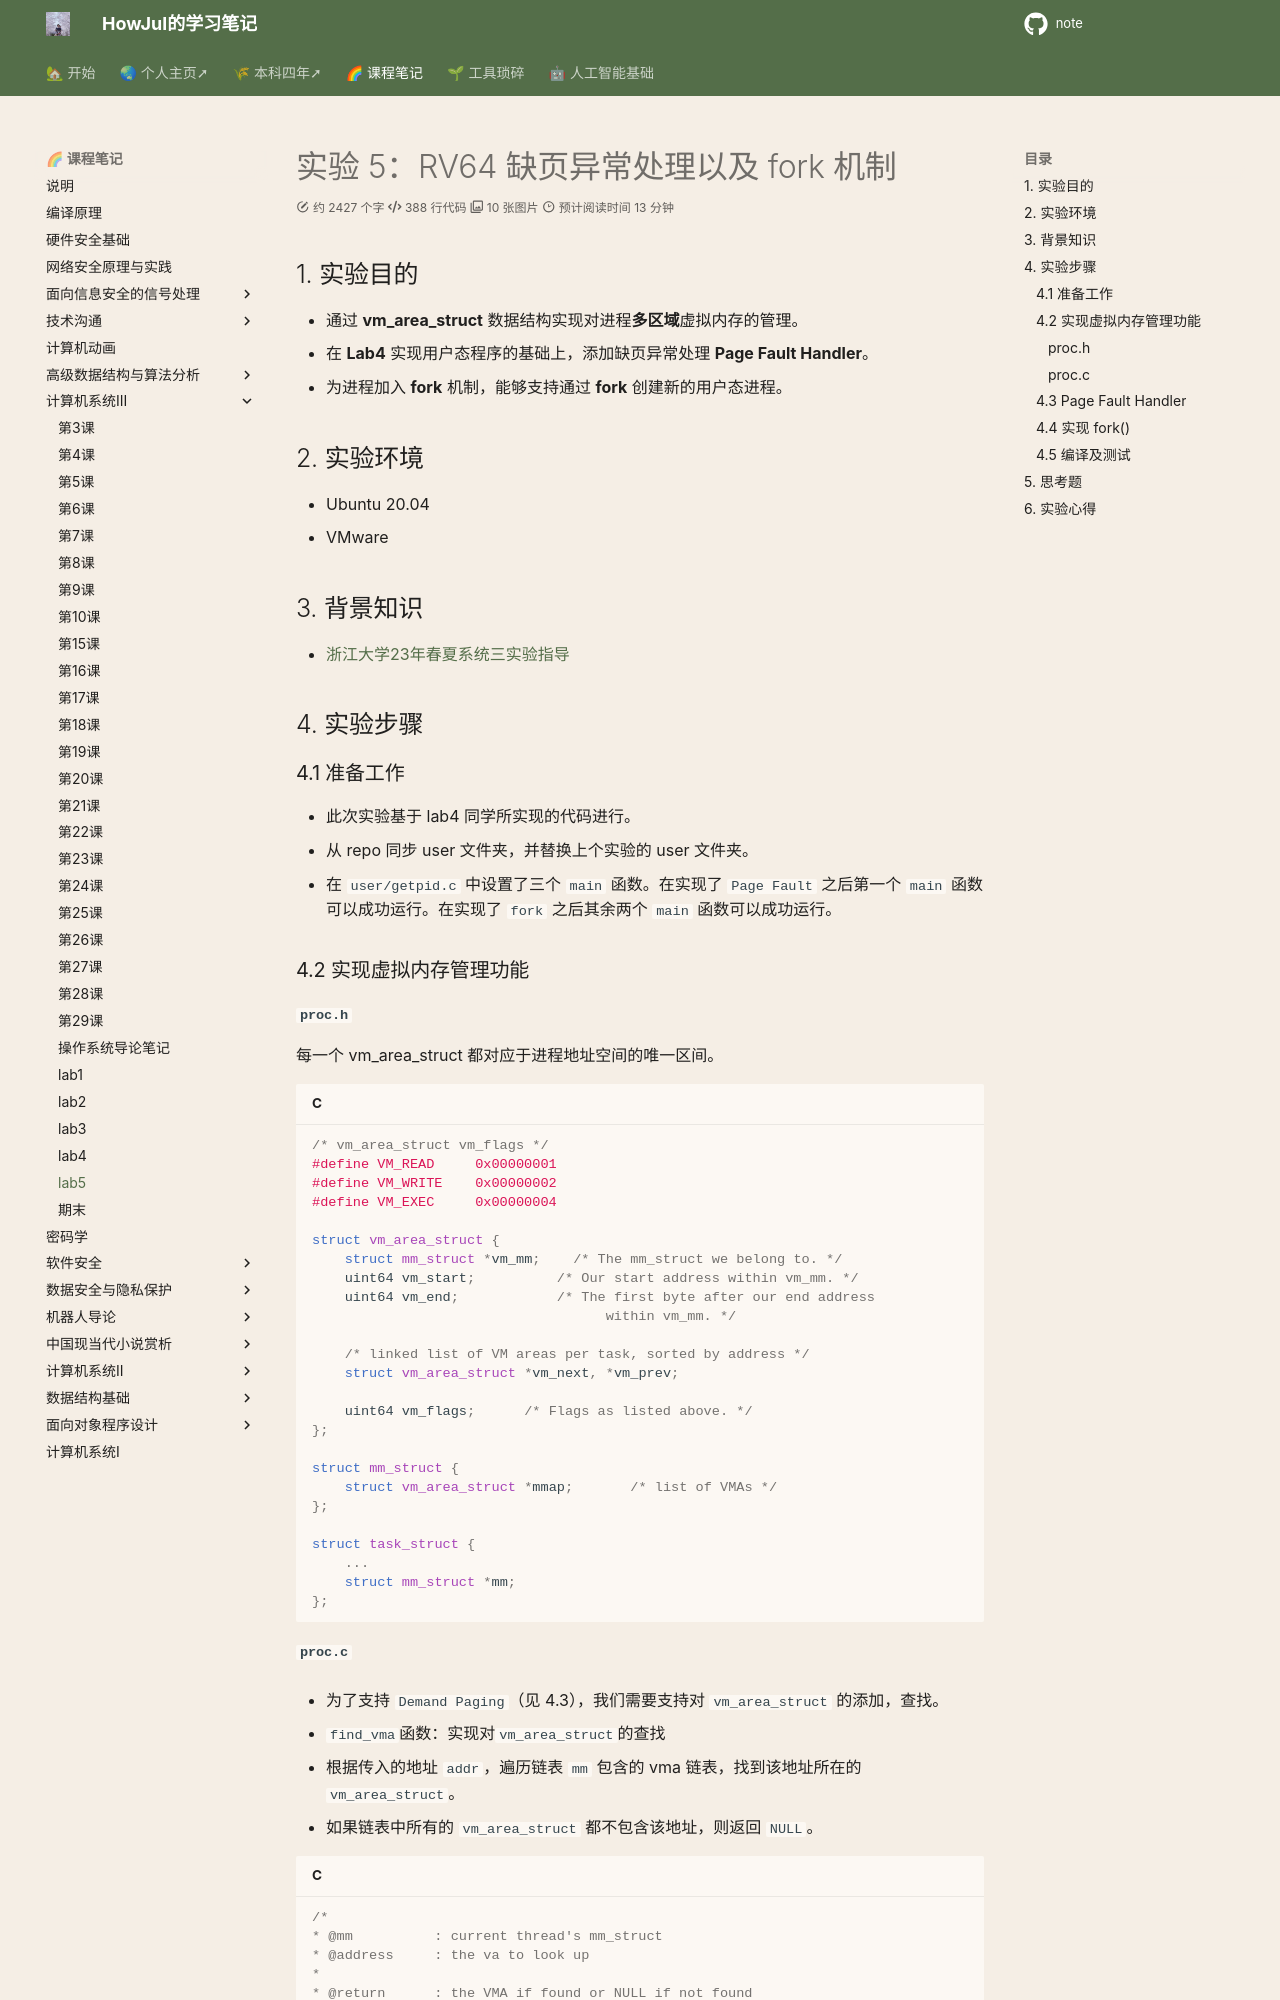

repository: howjul/note · page: 系统三/lab5/index.html · generator: mkdocs

# 实验 5：RV64 缺页异常处理以及 fork 机制

## 1. 实验目的

- 通过 **vm_area_struct** 数据结构实现对进程**多区域**虚拟内存的管理。
- 在 **Lab4** 实现用户态程序的基础上，添加缺页异常处理 **Page Fault Handler**。
- 为进程加入 **fork** 机制，能够支持通过 **fork** 创建新的用户态进程。

## 2. 实验环境

- Ubuntu 20.04
- VMware

## 3. 背景知识

- [浙江大学23年春夏系统三实验指导](https://parfaity.gitee.io/sys3lab-2023-stu/lab5/)

## 4. 实验步骤

### 4.1 准备工作

- 此次实验基于 lab4 同学所实现的代码进行。
- 从 repo 同步 user 文件夹，并替换上个实验的 user 文件夹。
- 在 `user/getpid.c` 中设置了三个 `main` 函数。在实现了 `Page Fault` 之后第一个 `main` 函数可以成功运行。在实现了 `fork` 之后其余两个 `main` 函数可以成功运行。

### 4.2 实现虚拟内存管理功能

#### `proc.h` 

每一个 vm_area_struct 都对应于进程地址空间的唯一区间。

```c
/* vm_area_struct vm_flags */
#define VM_READ     0x00000001
#define VM_WRITE    0x00000002
#define VM_EXEC     0x00000004

struct vm_area_struct {
    struct mm_struct *vm_mm;    /* The mm_struct we belong to. */
    uint64 vm_start;          /* Our start address within vm_mm. */
    uint64 vm_end;            /* The first byte after our end address 
                                    within vm_mm. */

    /* linked list of VM areas per task, sorted by address */
    struct vm_area_struct *vm_next, *vm_prev;

    uint64 vm_flags;      /* Flags as listed above. */
};

struct mm_struct {
    struct vm_area_struct *mmap;       /* list of VMAs */
};

struct task_struct {
	...
    struct mm_struct *mm;
};
```
